Dataset: dataset (GitHub, CamisaoLucas/classification_model). Classes: bioclastic grainstone, mudstone, oolite, wackestone.

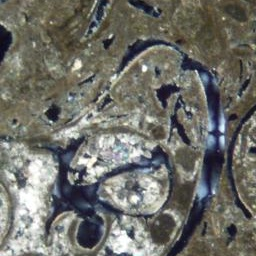
Label: wackestone

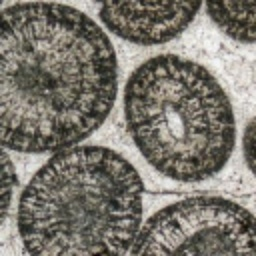
Label: oolite

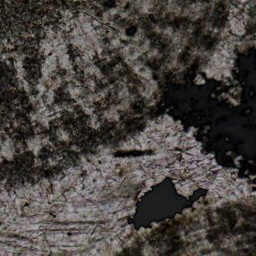
Label: oolite

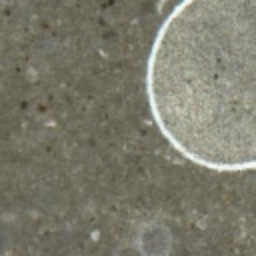
Label: mudstone

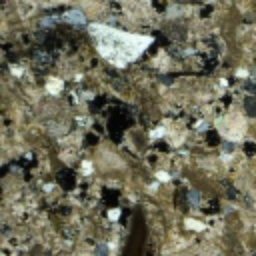
Label: bioclastic grainstone

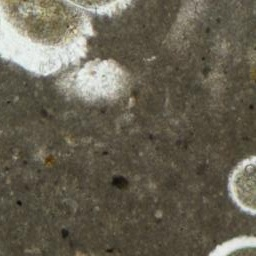
Label: mudstone
